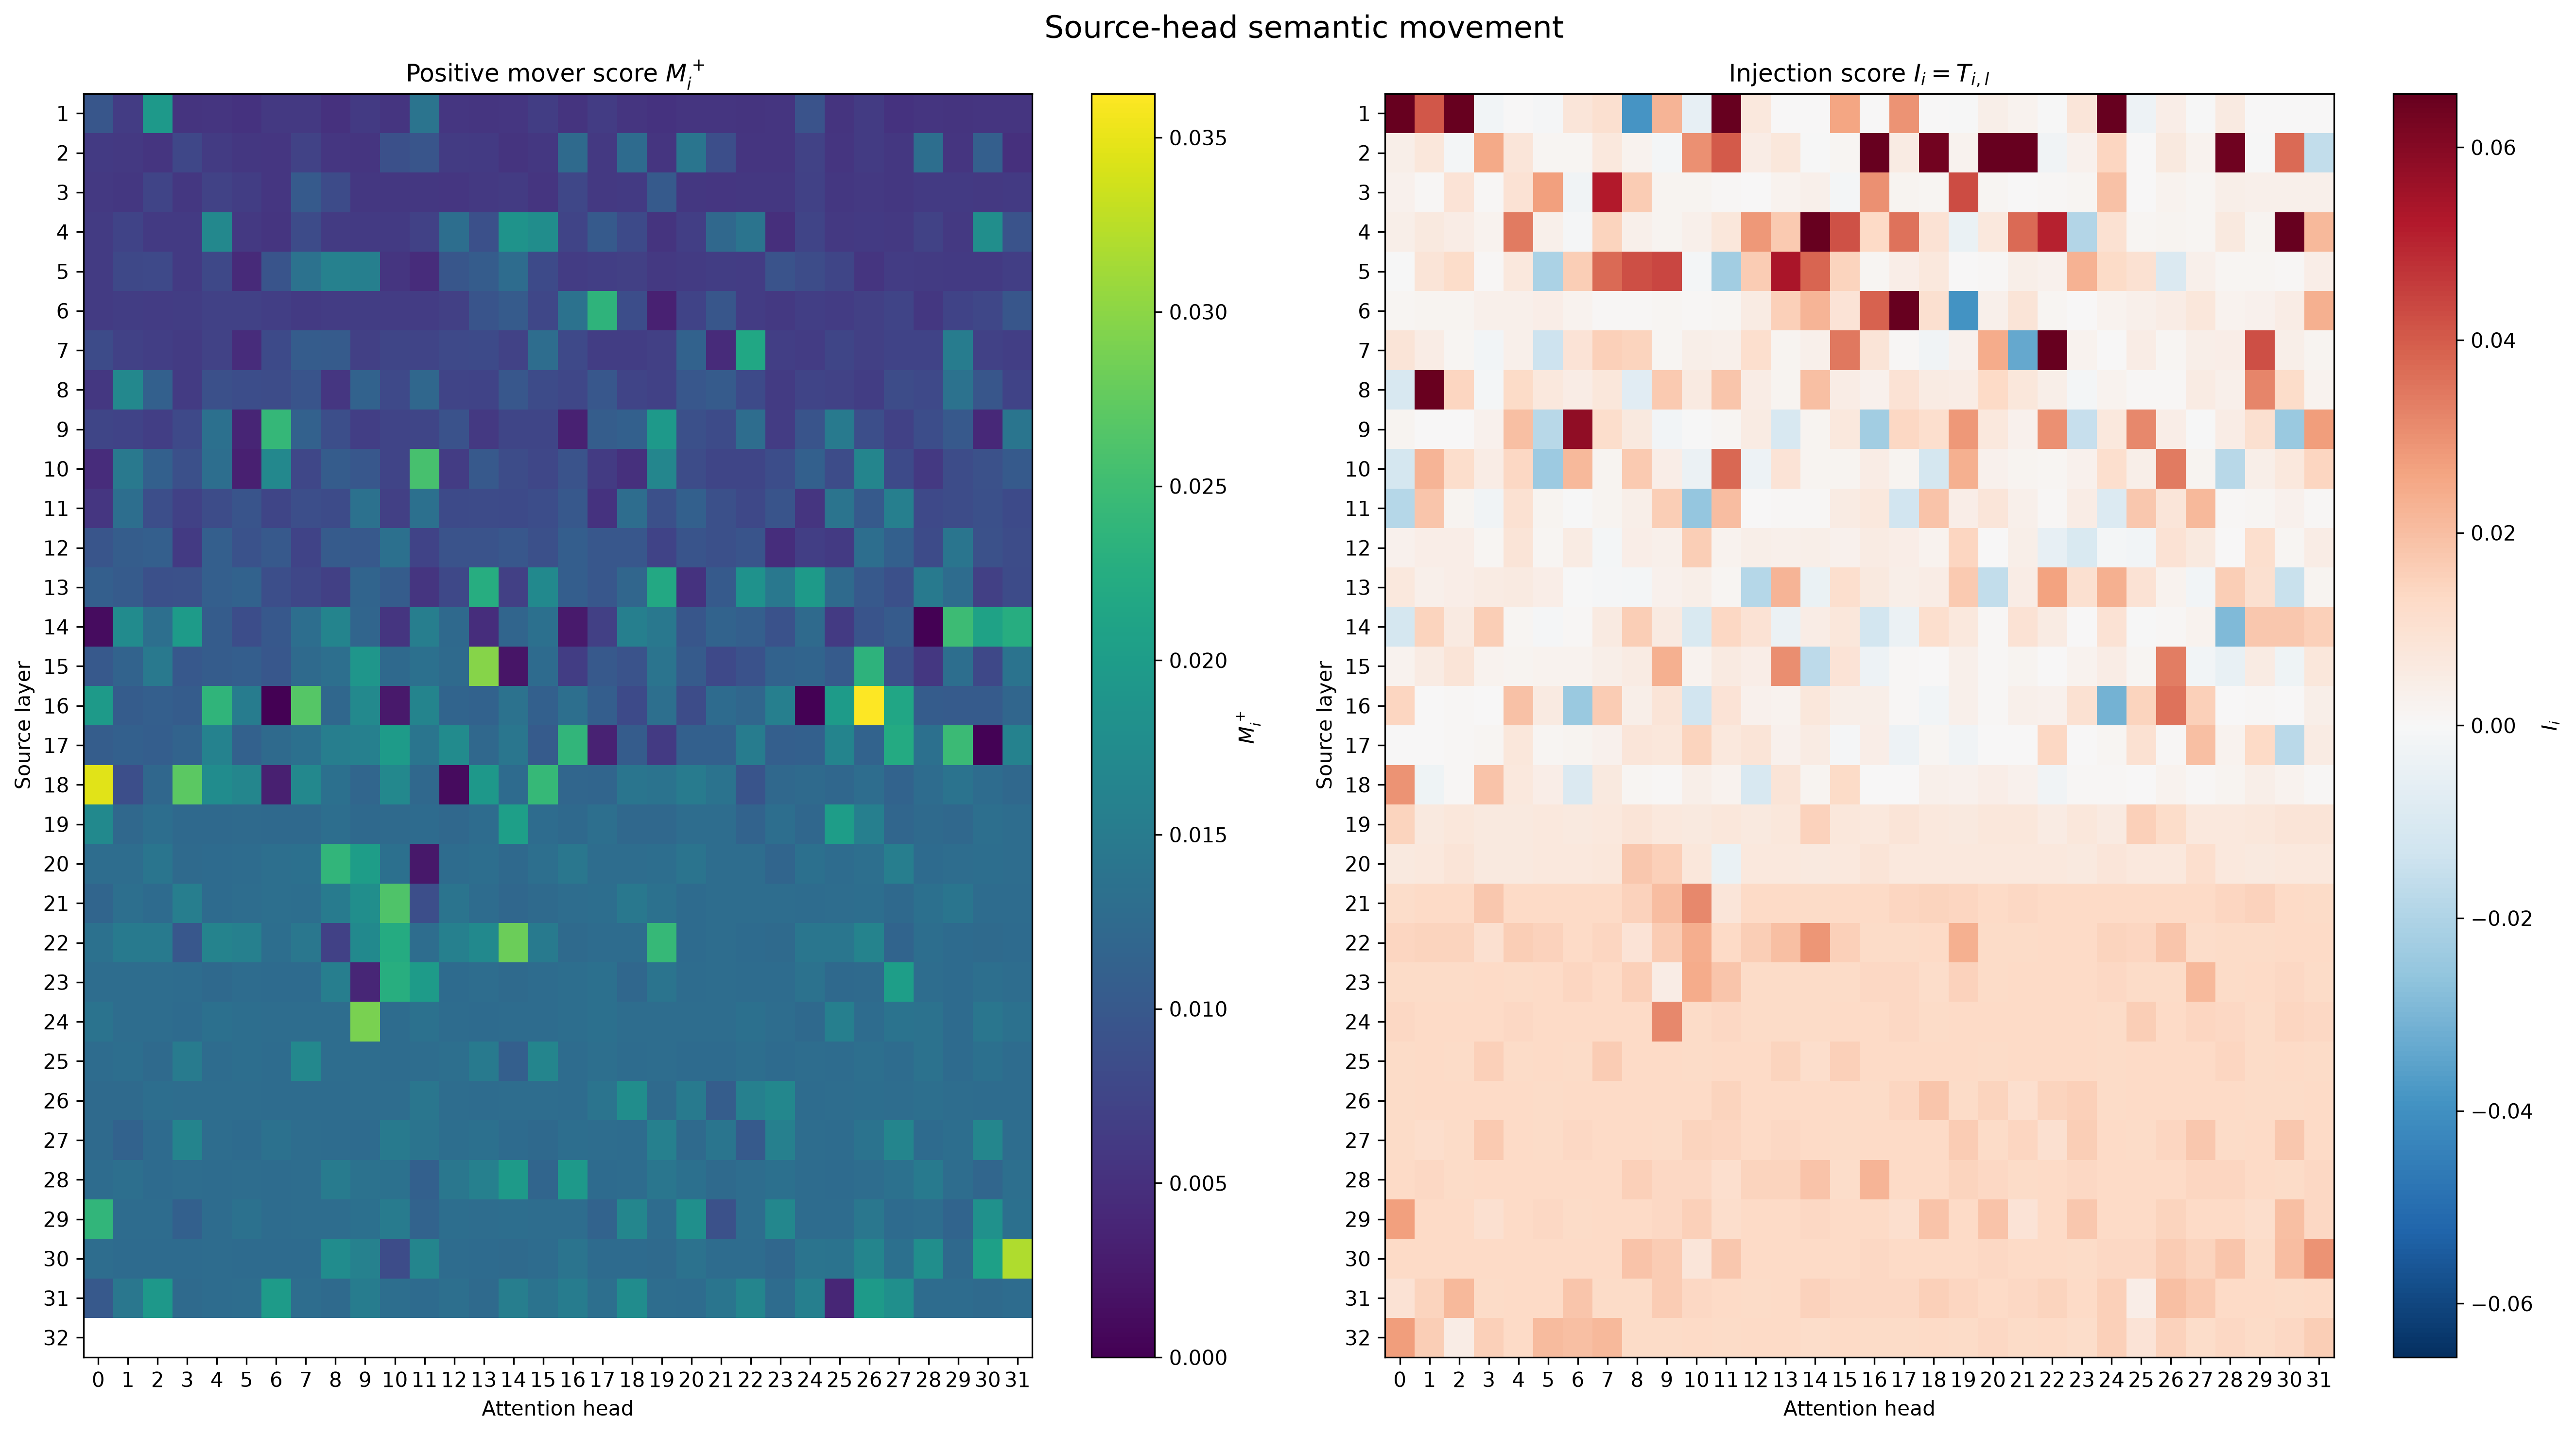

The data file committed next to this chart (first rows):
source_layer, source_head, downstream_layer_count, M_plus_AC, M_plus_CA, M_plus_residual, I_AC, I_CA, I_residual
1, 0, 31, 0.01003, 0.009423, 0.009725, 0.1488, 0.1477, 0.1482
1, 1, 31, 0.006314, 0.006462, 0.006385, 0.04014, 0.04103, 0.04058
1, 2, 31, 0.02048, 0.01856, 0.01952, 0.3767, 0.376, 0.3763
1, 3, 31, 0.005678, 0.005265, 0.005444, -0.001388, -0.002406, -0.001897
1, 4, 31, 0.005752, 0.005379, 0.005549, 0.0004978, 1.924142316056532e-06, 0.0002499
1, 5, 31, 0.005183, 0.005519, 0.005311, -0.0007724, -0.0005347, -0.0006535
1, 6, 31, 0.00636, 0.005741, 0.00605, 0.007631, 0.008494, 0.008062
1, 7, 31, 0.006534, 0.005631, 0.006082, 0.01082, 0.01036, 0.01059
1, 8, 31, 0.005478, 0.005003, 0.005188, -0.03936, -0.03843, -0.03889
1, 9, 31, 0.006326, 0.006028, 0.006173, 0.02213, 0.02226, 0.0222
1, 10, 31, 0.00595, 0.005165, 0.00553, -0.005857, -0.004828, -0.005342
1, 11, 31, 0.01602, 0.01184, 0.01393, 0.2061, 0.2052, 0.2056
1, 12, 31, 0.005933, 0.005553, 0.005722, 0.006787, 0.007489, 0.007138
1, 13, 31, 0.005721, 0.005438, 0.005557, 0.0003857, 0.0002197, 0.0003027
1, 14, 31, 0.00594, 0.005445, 0.005689, 0.0001145, 0.0001217, 0.0001181
1, 15, 31, 0.006494, 0.006708, 0.006595, 0.02685, 0.02521, 0.02603
1, 16, 31, 0.005224, 0.005768, 0.005463, 8.11066006690453e-05, 0.0001803, 0.0001307
1, 17, 31, 0.006596, 0.006417, 0.006507, 0.02859, 0.03046, 0.02952
1, 18, 31, 0.00596, 0.00528, 0.00562, 0.0002177, 0.0003735, 0.0002956
1, 19, 31, 0.005576, 0.005219, 0.005371, -0.0002974, -0.0002878, -0.0002926
1, 20, 31, 0.005651, 0.005651, 0.00565, 0.00393, 0.00388, 0.003905
1, 21, 31, 0.00586, 0.005324, 0.005576, 0.00273, 0.001912, 0.002321
1, 22, 31, 0.005721, 0.005291, 0.005484, -0.0005677, -0.0003805, -0.0004741
1, 23, 31, 0.006103, 0.005062, 0.00557, 0.009251, 0.006532, 0.007891
1, 24, 31, 0.008985, 0.00956, 0.009273, 0.08561, 0.08324, 0.08442
1, 25, 31, 0.005767, 0.005317, 0.005513, -0.00291, -0.003616, -0.003263
1, 26, 31, 0.006753, 0.005943, 0.006348, 0.005783, 0.002783, 0.004283
1, 27, 31, 0.005517, 0.005359, 0.005379, -0.0006817, 8.697287044014956e-05, -0.0002974
1, 28, 31, 0.005837, 0.00533, 0.005575, 0.005344, 0.006312, 0.005828
1, 29, 31, 0.005462, 0.005564, 0.005502, 0.0003958, 0.000395, 0.0003954
1, 30, 31, 0.005921, 0.005313, 0.005612, 0.0004119, 0.000459, 0.0004354
1, 31, 31, 0.005808, 0.005319, 0.005546, 0.000459, 0.0004827, 0.0004708
2, 0, 30, 0.006561, 0.005904, 0.006232, 0.003914, 0.003739, 0.003826
2, 1, 30, 0.006212, 0.00595, 0.006068, 0.007533, 0.007164, 0.007348
2, 2, 30, 0.005608, 0.005628, 0.005589, -0.0008583, -0.001206, -0.001032
2, 3, 30, 0.00818, 0.007369, 0.007775, 0.02479, 0.02458, 0.02468
2, 4, 30, 0.006444, 0.006077, 0.006259, 0.008196, 0.008116, 0.008156
2, 5, 30, 0.005617, 0.006024, 0.005808, 0.001053, 0.001025, 0.001039
2, 6, 30, 0.005808, 0.005768, 0.005784, 0.001112, 0.001039, 0.001076
2, 7, 30, 0.00742, 0.006774, 0.007097, 0.007119, 0.006714, 0.006917
2, 8, 30, 0.005846, 0.005756, 0.005777, 0.002427, 0.002037, 0.002232
2, 9, 30, 0.00538, 0.005876, 0.005589, -0.001101, -0.001335, -0.001218
2, 10, 30, 0.00969, 0.007934, 0.008812, 0.03094, 0.02865, 0.02979
2, 11, 30, 0.01089, 0.008125, 0.009506, 0.03919, 0.04147, 0.04033
2, 12, 30, 0.006108, 0.006519, 0.006311, 0.00483, 0.004624, 0.004727
2, 13, 30, 0.005872, 0.006558, 0.006198, 0.007843, 0.007224, 0.007533
2, 14, 30, 0.005774, 0.005297, 0.005485, -0.0004522, -0.0004271, -0.0004397
2, 15, 30, 0.005787, 0.00589, 0.005832, 0.001327, 0.001084, 0.001206
2, 16, 30, 0.01515, 0.009956, 0.01255, 0.06733, 0.06512, 0.06623
2, 17, 30, 0.006363, 0.005723, 0.006041, 0.006103, 0.005074, 0.005589
2, 18, 30, 0.01309, 0.01224, 0.01266, 0.06428, 0.06269, 0.06348
2, 19, 30, 0.005595, 0.005739, 0.005639, 0.002519, 0.002459, 0.002489
2, 20, 30, 0.01568, 0.01259, 0.01413, 0.1923, 0.1911, 0.1917
2, 21, 30, 0.00944, 0.007942, 0.008691, 0.1094, 0.1114, 0.1104
2, 22, 30, 0.005703, 0.00553, 0.005564, -0.002152, -0.002304, -0.002228
2, 23, 30, 0.005656, 0.005679, 0.005651, 0.002843, 0.002966, 0.002905
2, 24, 30, 0.007848, 0.006333, 0.007091, 0.01442, 0.01393, 0.01417
2, 25, 30, 0.005142, 0.006163, 0.005624, -7.656791431145393e-05, 0.0001424, 3.293800423307403e-05
2, 26, 30, 0.006039, 0.006505, 0.006272, 0.006289, 0.006456, 0.006373
2, 27, 30, 0.00563, 0.006018, 0.005824, 0.002388, 0.002103, 0.002246
... 964 more rows
